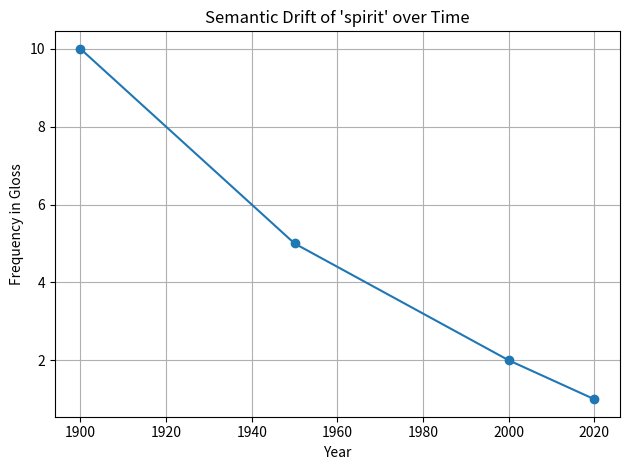

Here is the Python script that generated this plot:
# SemanticDriftTracker – Compare Gloss Usage Over Time in Parallel Translations

import matplotlib.pyplot as plt
from collections import defaultdict

# Simulated data: year -> {gloss: count}
corpus_glosses = {
    1900: {"spirit": 10, "coyote": 14, "moon": 7},
    1950: {"spirit": 5, "coyote": 12, "moon": 10},
    2000: {"spirit": 2, "coyote": 6, "moon": 14},
    2020: {"spirit": 1, "coyote": 5, "moon": 16}
}

def plot_drift(word):
    years = sorted(corpus_glosses)
    counts = [corpus_glosses[y].get(word, 0) for y in years]
    plt.plot(years, counts, marker='o')
    plt.title(f"Semantic Drift of '{word}' over Time")
    plt.xlabel("Year")
    plt.ylabel("Frequency in Gloss")
    plt.grid(True)
    plt.tight_layout()
    plt.show()

# Example use
if __name__ == '__main__':
    plot_drift("spirit")
